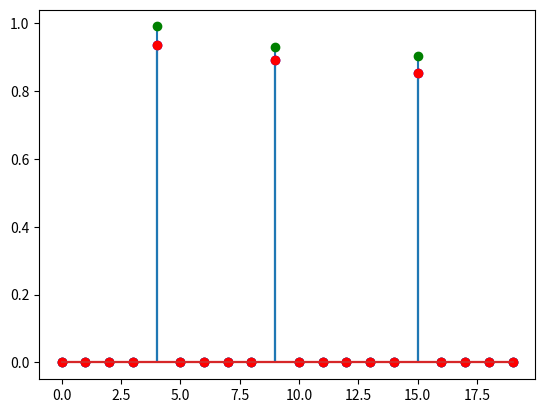
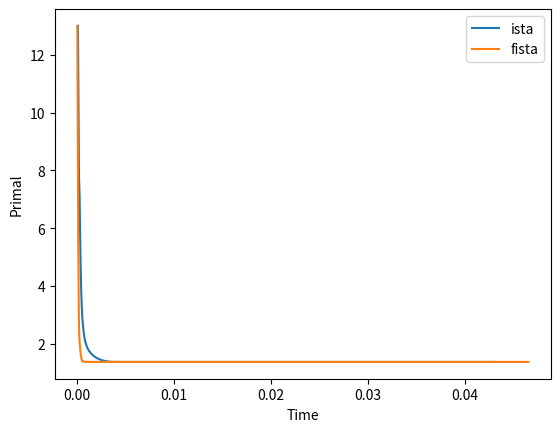

These charts were generated, in order, by the following Python code:
#!/usr/bin/env python
#
# Solve LASSO regression problem with ISTA and FISTA
# iterative solvers.

# Author : Alexandre Gramfort, first.last@telecom-paristech.fr
# License BSD

import time
from math import sqrt
import numpy as np
from scipy import linalg


def soft_thresh(x, l):
    return np.sign(x) * np.maximum(np.abs(x) - l, 0.)


def ista(A, b, l, maxit):
    x = np.zeros(A.shape[1])
    pobj = []
    L = linalg.norm(A) ** 2  # Lipschitz constant
    time0 = time.time()
    for _ in range(maxit):
        x = soft_thresh(x + np.dot(A.T, b - A.dot(x)) / L, l / L)
        this_pobj = 0.5 * linalg.norm(A.dot(x) - b) ** 2 + l * linalg.norm(x, 1)
        pobj.append((time.time() - time0, this_pobj))

    times, pobj = list(map(np.array, list(zip(*pobj))))
    return x, pobj, times


def fista(A, b, l, maxit):
    x = np.zeros(A.shape[1])
    pobj = []
    t = 1
    z = x.copy()
#    print A.shape
#    print b.shape

    L = linalg.norm(A) ** 2
    time0 = time.time()
    for _ in range(maxit):
        xold = x.copy()
        z = z + A.T.dot(b - A.dot(z)) / L
        x = soft_thresh(z, l / L)
        t0 = t
        t = (1. + sqrt(1. + 4. * t ** 2)) / 2.
        z = x + ((t0 - 1.) / t) * (x - xold)
        this_pobj = 0.5 * linalg.norm(A.dot(x) - b) ** 2 + l * linalg.norm(x, 1)
        pobj.append((time.time() - time0, this_pobj))

    times, pobj = list(map(np.array, list(zip(*pobj))))
    return x, pobj, times

if __name__ == "__main__":

    rng = np.random.RandomState(42)
    m, n = 15, 20

    # random design
    A = rng.randn(m, n)  # random design

    x0 = rng.rand(n)
    x0[x0 < 0.9] = 0
    b = np.dot(A, x0)
    l = 0.5  # regularization parameter
    maxit = 3000
    x_ista, pobj_ista, times_ista = ista(A, b, l, maxit)

    x_fista, pobj_fista, times_fista = fista(A, b, l, maxit)

    import matplotlib.pyplot as plt
    plt.close('all')

    plt.figure()
    plt.stem(x0, markerfmt='go')
    plt.stem(x_ista, markerfmt='bo')
    plt.stem(x_fista, markerfmt='ro')

    plt.figure()
    plt.plot(times_ista, pobj_ista, label='ista')
    plt.plot(times_fista, pobj_fista, label='fista')
    plt.xlabel('Time')
    plt.ylabel('Primal')
    plt.legend()
    plt.show()